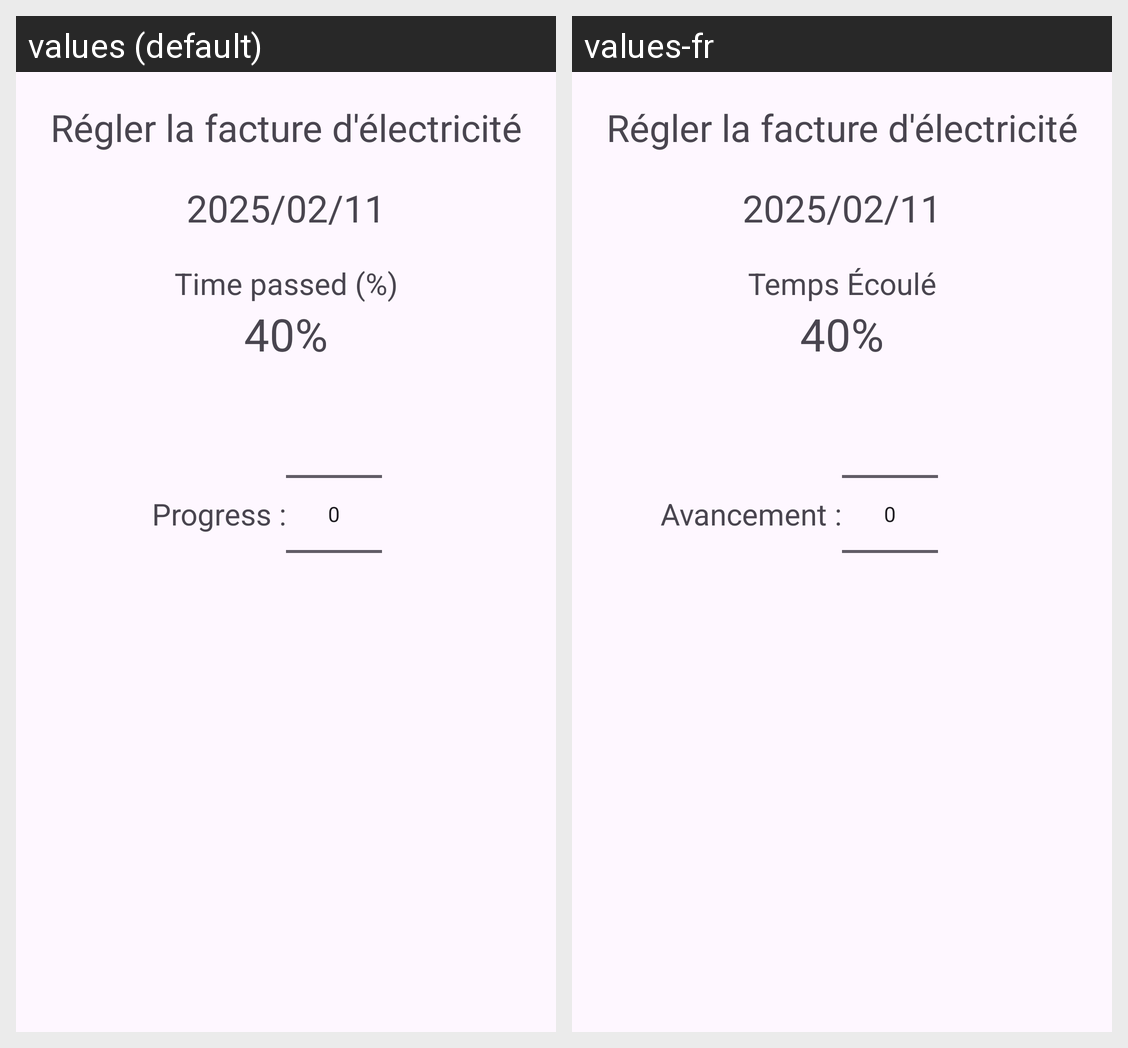

Locale-by-locale string values for the Android screen shown in this grid:
Android screen res/layout/activity_consultation.xml rendered under 2 locales, left to right: values (default), values-fr. Device: Nexus 5 (rendered at 1080×1920; each locale shown at half size, 540×960, under a caption strip naming it); theme Theme.TP_DanikLussier.
Strings drawn on this screen, with the default value and each locale's value (text and hints the layout hard-codes, and strings that could not be matched under every locale, appear in the picture but are not listed):

temps_coul
  values: Time passed (%)
  values-fr: Temps Écoulé

avancement
  values: Progress :
  values-fr: Avancement :
